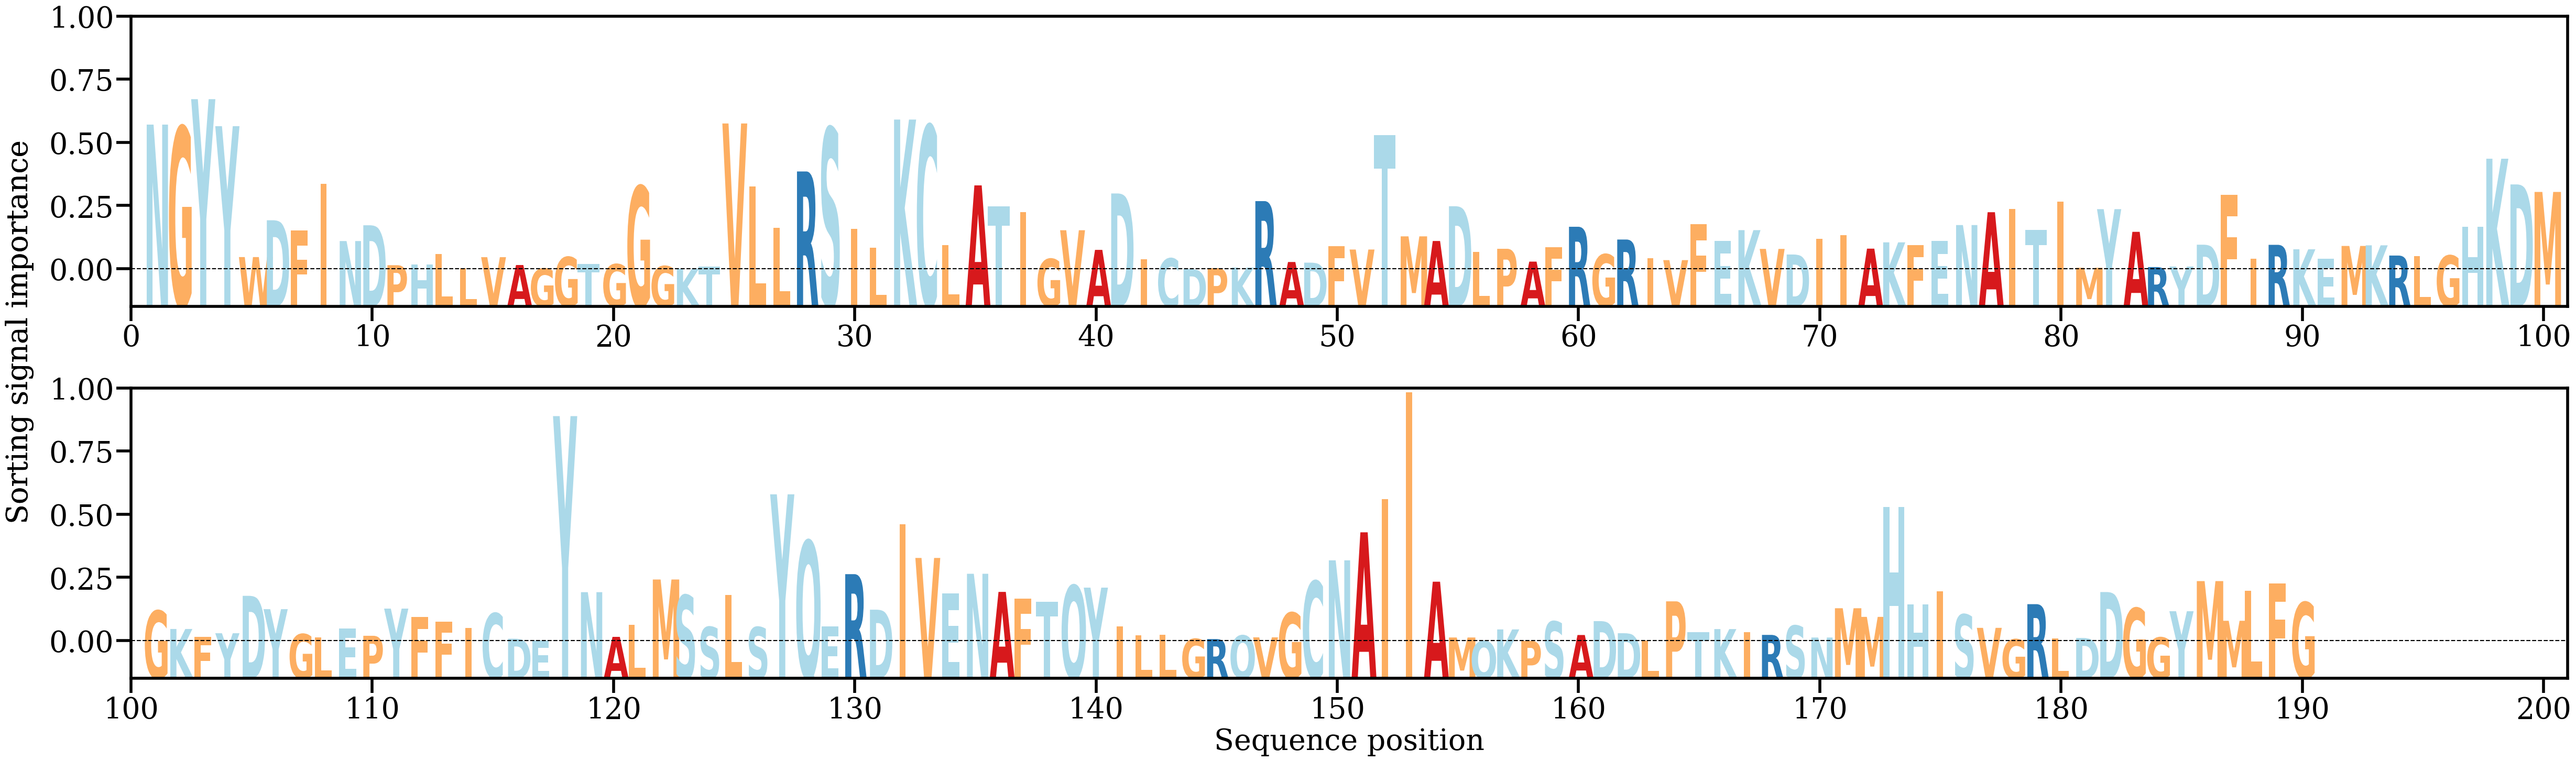

Source data for this figure (header and first rows):
AA, Alpha
N, [0.01944602]
G, [0.01911639]
Y, [0.02285834]
Y, [0.01923663]
W, [0.00167696]
D, [0.00661392]
F, [0.00521806]
I, [0.01151109]
N, [0.00382558]
D, [0.00594319]
P, [0.00058845]
H, [0.00070275]
L, [0.00210022]
L, [0.00017506]
V, [0.00166273]
A, [0.00061039]
G, [0.00013583]
G, [0.00168728]
T, [0.00074942]
G, [0.00072231]
G, [0.01119282]
G, [0.00046534]
K, [0.00012328]
T, [0.00040389]
V, [0.01959848]
L, [0.01115602]
L, [0.00556741]
R, [0.0131599]
S, [0.01898455]
I, [0.00542611]
L, [0.00293866]
K, [0.02012299]
C, [0.01930092]
L, [0.00328301]
A, [0.01129371]
T, [0.00846419]
I, [0.00770503]
G, [0.00143038]
V, [0.00527628]
A, [0.00264338]
D, [0.01021015]
I, [0.00139768]
C, [0.00149378]
D, [6.3196996e-05]
P, [0.00019795]
K, [0.00026954]
R, [0.00918284]
A, [0.00101643]
D, [0.0009275]
F, [0.00311836]
V, [0.00268892]
T, [0.0180222]
M, [0.00445629]
A, [0.0038341]
D, [0.00849719]
L, [0.00238651]
P, [0.00278743]
A, [0.00106817]
F, [0.00299962]
R, [0.00574238]
... 130 more rows
